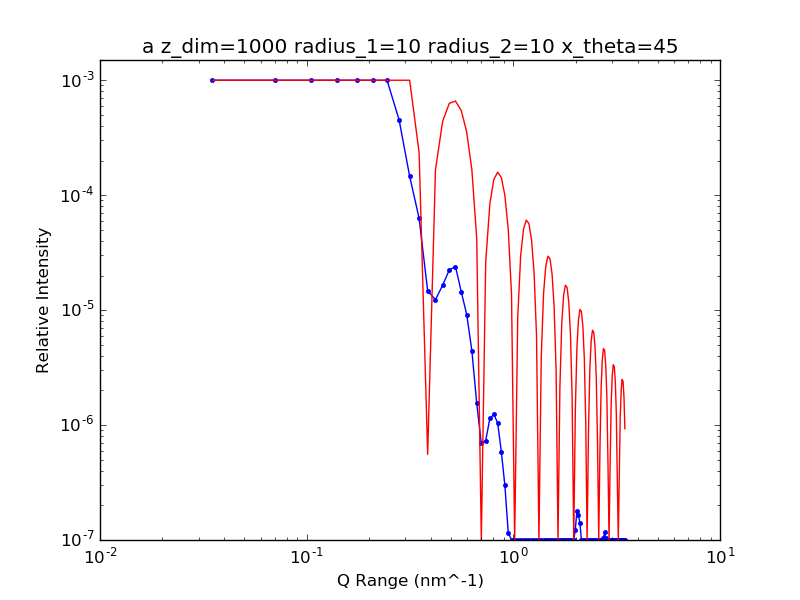

Data behind this chart, as committed beside it:
3.500000000000000000e+07, 3.700095363078708538e-02
7.000000000000000000e+07, 1.492487831439198720e-02
1.050000000000000000e+08, 9.644325542507950488e-03
1.400000000000000000e+08, 3.893630955526482078e-03
1.750000000000000000e+08, 3.331115678412793334e-03
2.100000000000000000e+08, 1.606388998081251154e-03
2.450000000000000000e+08, 9.975459299031979189e-04
2.800000000000000000e+08, 4.532915052535249254e-04
3.150000000000000000e+08, 1.461523936364419432e-04
3.500000000000000000e+08, 6.292401368009442023e-05
3.850000000000000000e+08, 1.470300604049321413e-05
4.200000000000000000e+08, 1.232178517299527845e-05
4.550000000000000000e+08, 1.647953574174082549e-05
4.900000000000000000e+08, 2.236151364165075926e-05
5.250000000000000000e+08, 2.392990816397113287e-05
5.600000000000000000e+08, 1.441049450697888433e-05
5.950000000000000000e+08, 9.130057367739204894e-06
6.300000000000000000e+08, 4.431770608403258589e-06
6.650000000000000000e+08, 1.547508022689874126e-06
7.000000000000000000e+08, 6.916270767123411967e-07
7.350000000000000000e+08, 7.313989661080391113e-07
7.700000000000000000e+08, 1.144776664393934357e-06
8.050000000000000000e+08, 1.239286642174047241e-06
8.400000000000000000e+08, 1.041988771713851168e-06
8.750000000000000000e+08, 5.842222100597670114e-07
9.100000000000000000e+08, 2.989810952091517008e-07
9.450000000000000000e+08, 1.155309866540010136e-07
9.800000000000000000e+08, 3.126219326373957438e-08
1.015000000000000000e+09, 1.406604966334528215e-08
1.050000000000000000e+09, 1.883804373945744699e-08
1.085000000000000000e+09, 3.375328808138979155e-08
1.120000000000000000e+09, 5.658222392025450356e-08
1.155000000000000000e+09, 6.650196227593370459e-08
1.190000000000000000e+09, 6.205660496814649973e-08
1.225000000000000000e+09, 5.058120022785614991e-08
1.260000000000000000e+09, 3.479507126223202457e-08
1.295000000000000000e+09, 2.568607656625047228e-08
1.330000000000000000e+09, 1.928520729200608541e-08
1.365000000000000000e+09, 2.014423455202804445e-08
1.400000000000000000e+09, 2.192512000439824967e-08
1.435000000000000000e+09, 3.620794925582280581e-08
1.470000000000000000e+09, 4.793172854361097010e-08
1.505000000000000000e+09, 5.857907730119878767e-08
1.540000000000000000e+09, 6.389394093599644414e-08
1.575000000000000000e+09, 5.310655529089971545e-08
1.610000000000000000e+09, 4.002966556736648842e-08
1.645000000000000000e+09, 2.743829522395800139e-08
1.680000000000000000e+09, 2.018226015243440350e-08
1.715000000000000000e+09, 2.165105109788687236e-08
1.750000000000000000e+09, 2.932012957652885479e-08
1.785000000000000000e+09, 3.644448578798191734e-08
1.820000000000000000e+09, 4.612520313701102653e-08
1.855000000000000000e+09, 4.802943181984604298e-08
1.890000000000000000e+09, 4.062214457503043601e-08
1.925000000000000000e+09, 4.805804602054412971e-08
1.960000000000000000e+09, 8.283300265640720834e-08
1.995000000000000000e+09, 1.233006144976162951e-07
2.030000000000000000e+09, 1.780552849905941128e-07
2.065000000000000000e+09, 1.646969742626993217e-07
2.100000000000000000e+09, 1.408953206930557394e-07
2.135000000000000000e+09, 9.980765923794972301e-08
... 38 more rows
